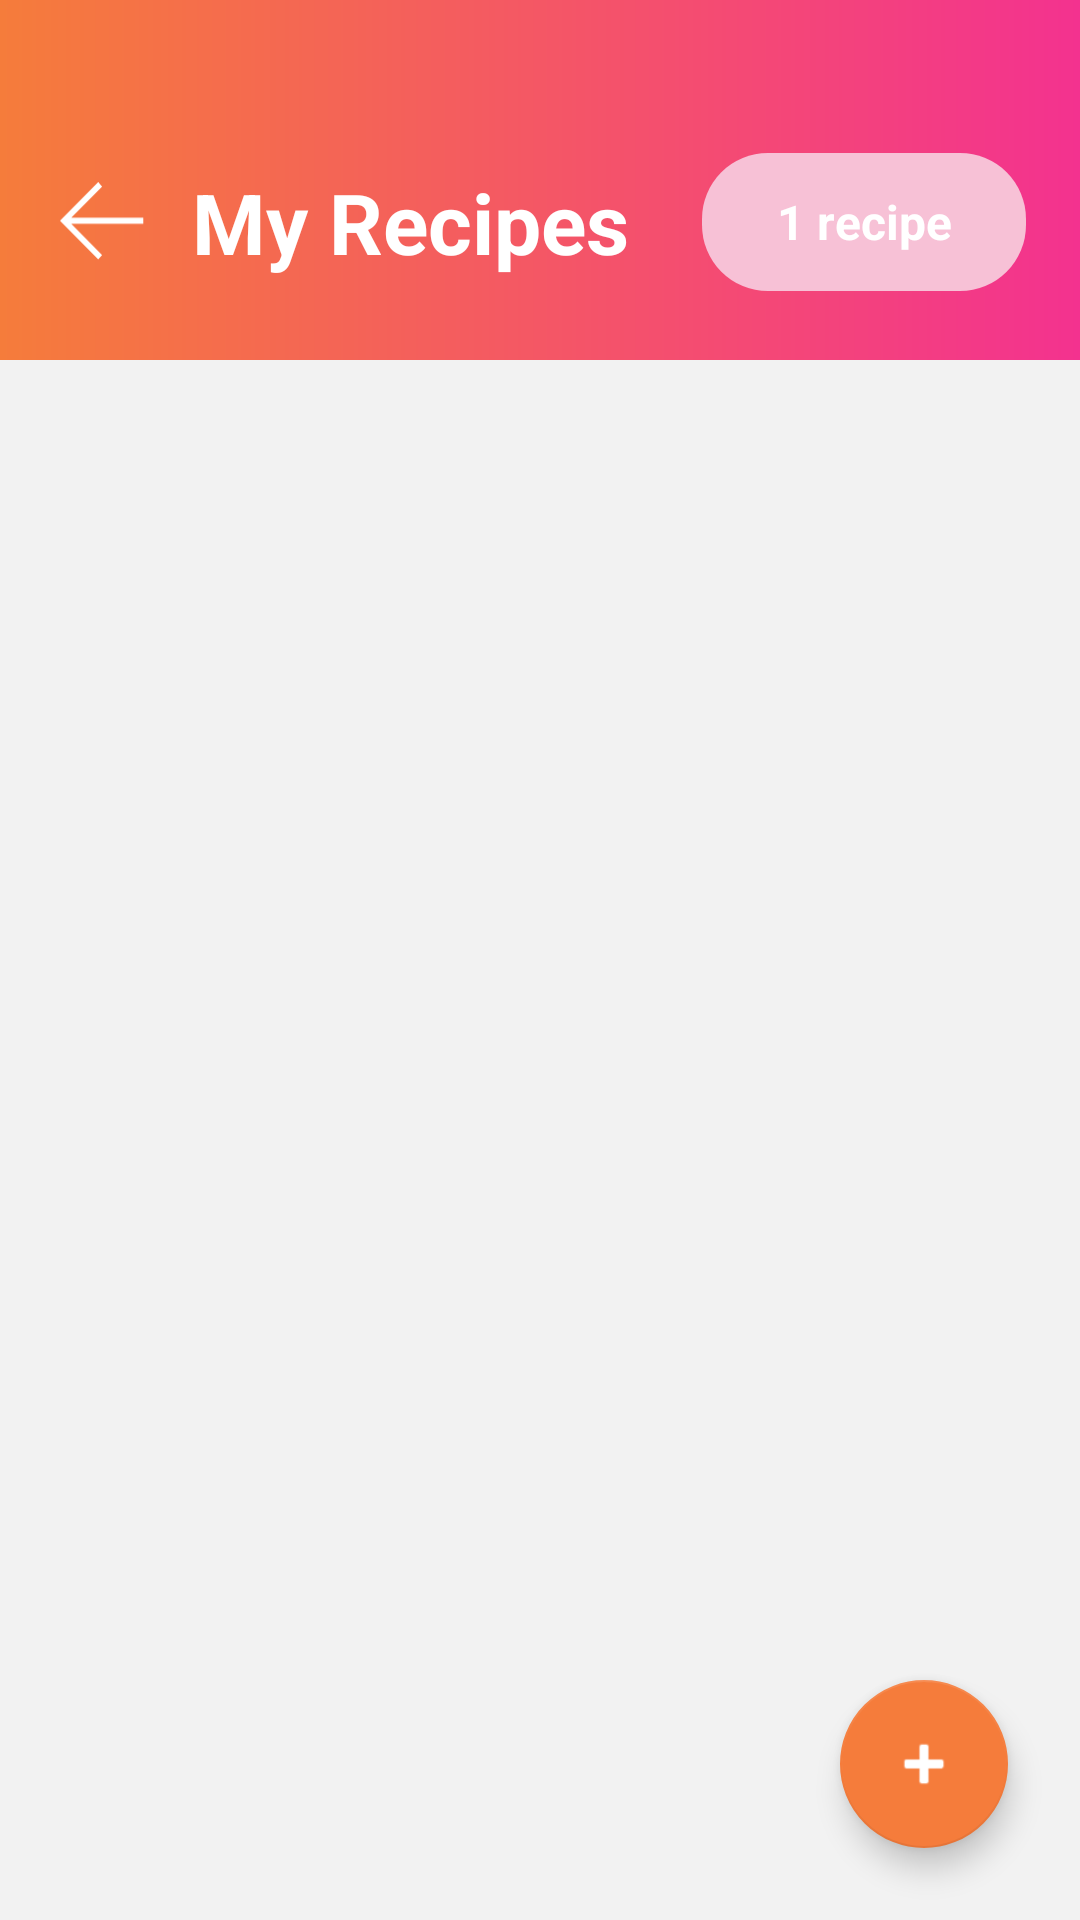

This screen was rendered from an Android layout file. Write that file and the resources it references.
<!-- AndroidManifest.xml: application theme Theme.RecipeApp -->
<!-- res/layout/fragment_my_recipes.xml -->
<?xml version="1.0" encoding="utf-8"?>
<androidx.constraintlayout.widget.ConstraintLayout
    xmlns:android="http://schemas.android.com/apk/res/android"
    xmlns:app="http://schemas.android.com/apk/res-auto"
    android:layout_width="match_parent"
    android:layout_height="match_parent"
    android:background="#F2F2F2">

    <View
        android:id="@+id/headerBackground"
        android:layout_width="0dp"
        android:layout_height="@dimen/header_height"
        android:background="@drawable/bg_home_header_gradient"
        app:layout_constraintTop_toTopOf="parent"
        app:layout_constraintStart_toStartOf="parent"
        app:layout_constraintEnd_toEndOf="parent" />

    <ImageView
        android:id="@+id/backBtn"
        android:layout_width="@dimen/header_icon_size"
        android:layout_height="@dimen/header_icon_size"
        android:layout_marginStart="@dimen/header_icon_margin_start"
        android:layout_marginTop="@dimen/header_icon_margin_top"
        android:src="@drawable/ic_arrow_back"
        android:contentDescription="@string/app_name"
        app:tint="#FFFFFF"
        app:layout_constraintStart_toStartOf="parent"
        app:layout_constraintTop_toTopOf="parent" />

    <TextView
        android:id="@+id/myRecipesTitle"
        android:layout_width="0dp"
        android:layout_height="wrap_content"
        android:layout_marginStart="@dimen/header_title_margin_start"
        android:text="@string/my_recipes"
        android:textColor="#FFFFFF"
        android:textSize="@dimen/header_title_text_size_large"
        android:textStyle="bold"
        app:layout_constraintStart_toEndOf="@id/backBtn"
        app:layout_constraintTop_toTopOf="@id/backBtn"
        app:layout_constraintBottom_toBottomOf="@id/backBtn"
        app:layout_constraintEnd_toStartOf="@id/recipesCountTv" />

    <TextView
        android:id="@+id/recipesCountTv"
        android:layout_width="wrap_content"
        android:layout_height="wrap_content"
        android:minHeight="@dimen/my_recipes_count_height"
        android:minWidth="@dimen/my_recipes_count_min_width"
        android:layout_marginEnd="@dimen/header_action_margin_end"
        android:background="@drawable/bg_count_pill"
        android:gravity="center"
        android:paddingStart="@dimen/my_recipes_count_padding_horizontal"
        android:paddingEnd="@dimen/my_recipes_count_padding_horizontal"
        android:text="1 recipe"
        android:textColor="#FFFFFF"
        android:textSize="@dimen/action_button_text_size"
        android:textStyle="bold"
        app:layout_constraintEnd_toEndOf="parent"
        app:layout_constraintTop_toTopOf="@id/backBtn"
        app:layout_constraintBottom_toBottomOf="@id/backBtn" />

    <TextView
        android:id="@+id/myRecipesEmptyTv"
        android:layout_width="0dp"
        android:layout_height="wrap_content"
        android:layout_marginStart="@dimen/my_recipes_empty_margin_horizontal"
        android:layout_marginEnd="@dimen/my_recipes_empty_margin_horizontal"
        android:text="@string/no_recipes_yet"
        android:textSize="@dimen/label_text_size"
        android:gravity="center"
        android:textColor="#666666"
        android:visibility="gone"
        app:layout_constraintTop_toBottomOf="@id/headerBackground"
        app:layout_constraintBottom_toBottomOf="parent"
        app:layout_constraintStart_toStartOf="parent"
        app:layout_constraintEnd_toEndOf="parent" />

    <androidx.recyclerview.widget.RecyclerView
        android:id="@+id/myRecipesRv"
        android:layout_width="0dp"
        android:layout_height="0dp"
        android:clipToPadding="false"
        android:paddingStart="@dimen/list_content_padding_horizontal"
        android:paddingTop="@dimen/my_recipes_list_padding_top"
        android:paddingEnd="@dimen/list_content_padding_horizontal"
        android:paddingBottom="@dimen/list_content_padding_bottom"
        app:layout_constraintStart_toStartOf="parent"
        app:layout_constraintEnd_toEndOf="parent"
        app:layout_constraintTop_toBottomOf="@id/headerBackground"
        app:layout_constraintBottom_toBottomOf="parent" />

    <com.google.android.material.floatingactionbutton.FloatingActionButton
        android:id="@+id/myRecipesAddFab"
        android:layout_width="wrap_content"
        android:layout_height="wrap_content"
        android:layout_margin="@dimen/my_recipes_fab_margin"
        android:src="@android:drawable/ic_input_add"
        android:contentDescription="@string/add_recipe"
        app:backgroundTint="#F57C3B"
        app:tint="#FFFFFF"
        app:layout_constraintBottom_toBottomOf="parent"
        app:layout_constraintEnd_toEndOf="parent" />

</androidx.constraintlayout.widget.ConstraintLayout>
<!-- resources referenced by this layout -->
<resources>
  <dimen name="action_button_text_size">16sp</dimen>
  <dimen name="header_action_margin_end">18dp</dimen>
  <dimen name="header_height">120dp</dimen>
  <dimen name="header_icon_margin_start">20dp</dimen>
  <dimen name="header_icon_margin_top">60dp</dimen>
  <dimen name="header_icon_size">28dp</dimen>
  <dimen name="header_title_margin_start">16dp</dimen>
  <dimen name="header_title_text_size_large">28sp</dimen>
  <dimen name="label_text_size">16sp</dimen>
  <dimen name="list_content_padding_bottom">100dp</dimen>
  <dimen name="list_content_padding_horizontal">16dp</dimen>
  <dimen name="my_recipes_count_height">46dp</dimen>
  <dimen name="my_recipes_count_min_width">108dp</dimen>
  <dimen name="my_recipes_count_padding_horizontal">18dp</dimen>
  <dimen name="my_recipes_empty_margin_horizontal">32dp</dimen>
  <dimen name="my_recipes_fab_margin">24dp</dimen>
  <dimen name="my_recipes_list_padding_top">24dp</dimen>
  <!-- drawable bg_count_pill (drawable) -->
  <?xml version="1.0" encoding="utf-8"?>
  <shape xmlns:android="http://schemas.android.com/apk/res/android">
      <solid android:color="#F7C1D6" />
      <corners android:radius="22dp" />
  </shape>
  <!-- drawable bg_home_header_gradient (drawable) -->
  <?xml version="1.0" encoding="utf-8"?>
  <shape xmlns:android="http://schemas.android.com/apk/res/android">
      <gradient
          android:angle="0"
          android:startColor="#F57C3B"
          android:endColor="#F3328F"
          android:type="linear" />
  </shape>
  <!-- drawable ic_arrow_back (drawable) -->
  <vector xmlns:android="http://schemas.android.com/apk/res/android"
      android:width="20dp"
      android:height="19dp"
      android:viewportWidth="20"
      android:viewportHeight="19">
    <path
        android:pathData="M19.828,9.917H2.675L10.026,17.354L9.102,18.417L0,9.208L9.102,0L10.026,1.063L2.675,8.5H19.828V9.917Z"
        android:fillColor="#ffffff"/>
  </vector>
  <string name="add_recipe">Add Recipe</string>
  <string name="app_name">recipeApp</string>
  <string name="my_recipes">My Recipes</string>
  <string name="no_recipes_yet">No recipes yet. Add your first recipe!</string>
  <style name="Theme.RecipeApp" parent="Theme.MaterialComponents.DayNight.NoActionBar">
          <item name="colorPrimary">@color/purple_500</item>
          <item name="colorPrimaryVariant">@color/purple_700</item>
          <item name="colorOnPrimary">@color/white</item>
          <item name="colorSecondary">@color/teal_200</item>
          <item name="colorSecondaryVariant">@color/teal_700</item>
          <item name="colorOnSecondary">@color/black</item>
          <item name="android:statusBarColor">?attr/colorPrimaryVariant</item>
      </style>
  <!-- not gathered from this repository: default colours our renderer supplied (Android Studio template values) -->
  <color name="purple_500">#FF6200EE</color>
  <color name="purple_700">#FF3700B3</color>
  <color name="teal_200">#FF03DAC5</color>
  <color name="teal_700">#FF018786</color>
  <color name="black">#FF000000</color>
  <color name="white">#FFFFFFFF</color>
</resources>
